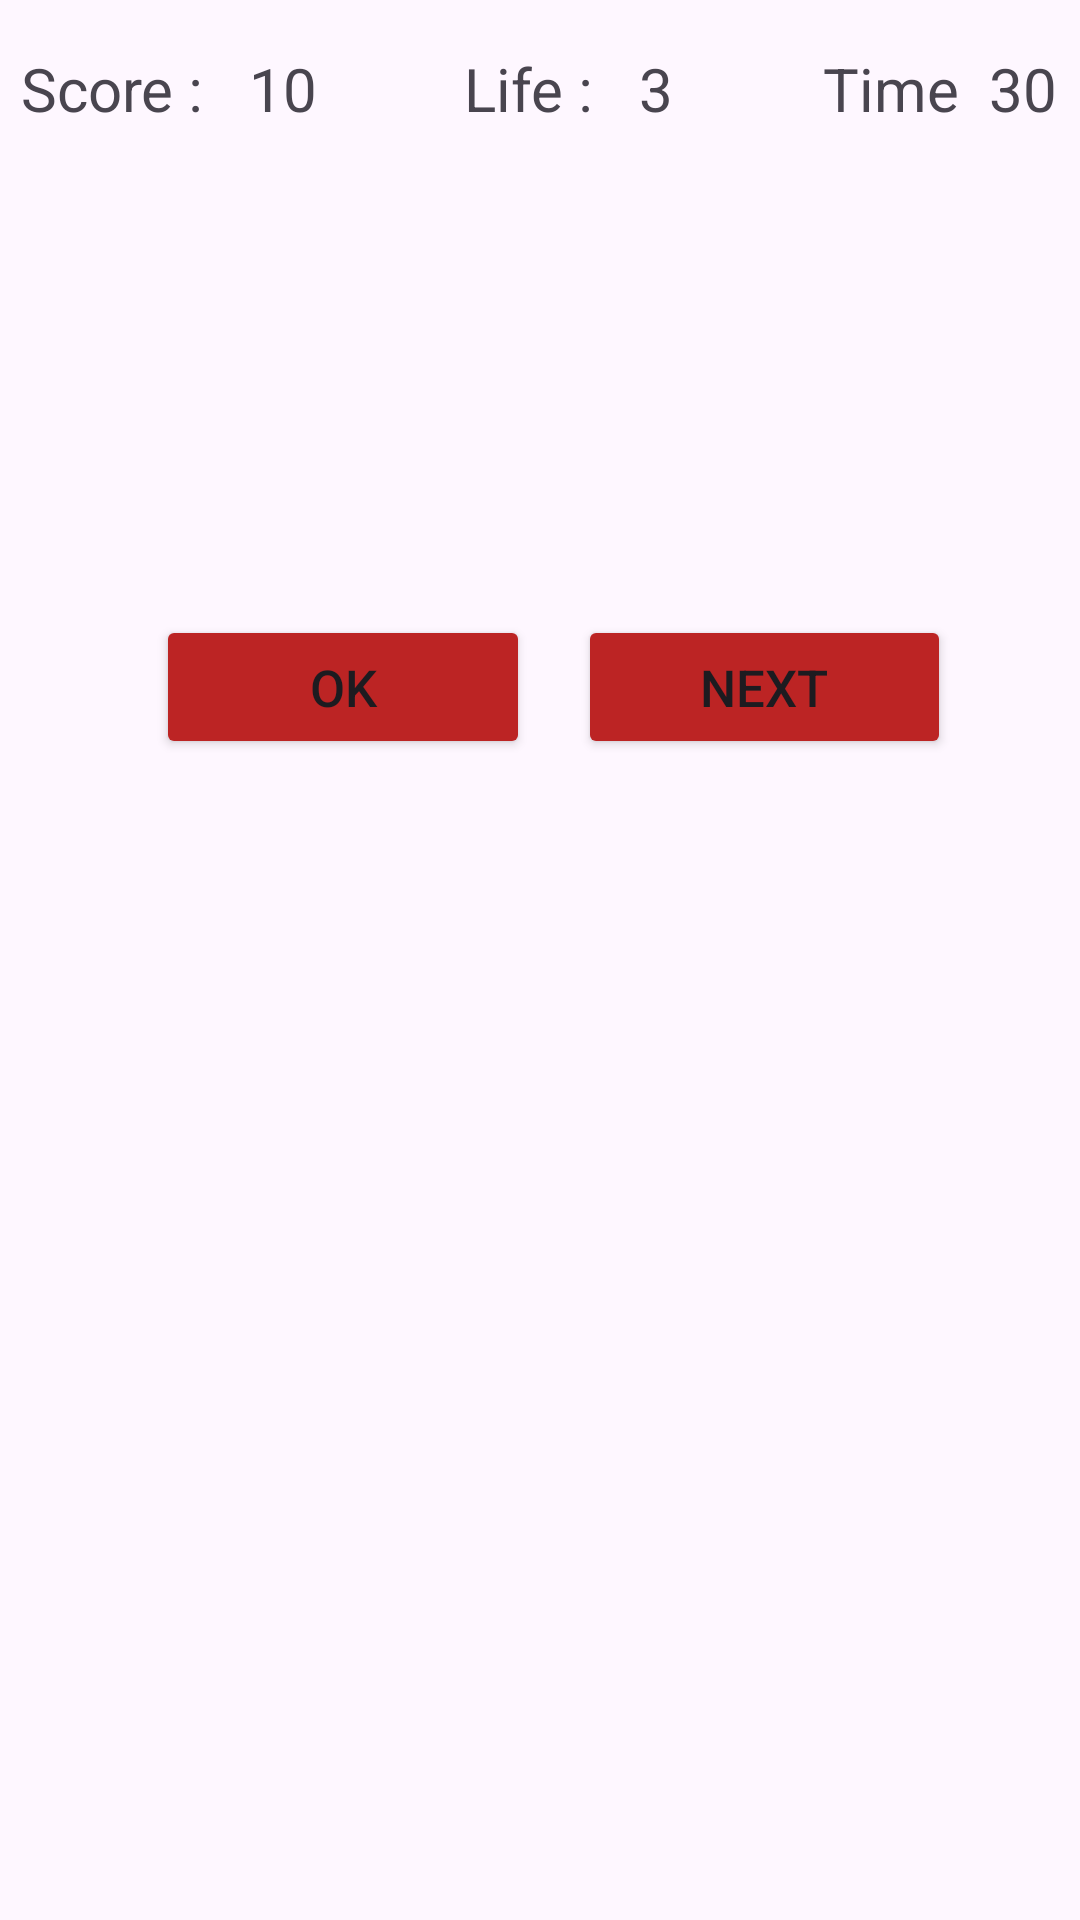

Produce the Android XML layout that renders to this screen, including the resource entries it uses.
<!-- AndroidManifest.xml: application theme Theme.ClassGame -->
<!-- res/layout/activity_main2.xml -->
<?xml version="1.0" encoding="utf-8"?>
<androidx.constraintlayout.widget.ConstraintLayout xmlns:android="http://schemas.android.com/apk/res/android"
    xmlns:app="http://schemas.android.com/apk/res-auto"
    xmlns:tools="http://schemas.android.com/tools"
    android:id="@+id/main"
    android:layout_width="match_parent"
    android:layout_height="match_parent"
    tools:context=".MainActivity2">

    <Button
        android:id="@+id/exitBtn"
        android:layout_width="0dp"
        android:layout_height="wrap_content"
        android:layout_marginEnd="43dp"
        android:text="Next"
        android:backgroundTint="#BC2424"
        android:textSize="17sp"
        app:layout_constraintBaseline_toBaselineOf="@+id/againBtn"
        app:layout_constraintEnd_toEndOf="parent"
        app:layout_constraintStart_toEndOf="@+id/againBtn" />

    <androidx.constraintlayout.widget.ConstraintLayout
        android:id="@+id/combinedLayout"
        android:layout_width="0dp"
        android:layout_height="wrap_content"
        android:layout_marginTop="16dp"
        android:layout_marginBottom="35dp"
        android:orientation="horizontal"
        app:layout_constraintBottom_toTopOf="@+id/questionView"
        app:layout_constraintEnd_toEndOf="parent"
        app:layout_constraintStart_toStartOf="parent"
        app:layout_constraintTop_toTopOf="parent">

        
        <LinearLayout
            android:id="@+id/scoreLayout"
            android:layout_width="0dp"
            android:layout_height="wrap_content"
            android:layout_marginEnd="10dp"
            android:gravity="center"
            android:orientation="horizontal"
            app:layout_constraintEnd_toStartOf="@+id/lifeLayout"
            app:layout_constraintStart_toStartOf="parent"
            app:layout_constraintTop_toTopOf="parent">

            <TextView
                android:id="@+id/score"
                android:layout_width="wrap_content"
                android:layout_height="wrap_content"
                android:text="Score : "
                android:textSize="20sp" />

            <TextView
                android:id="@+id/scoreNumber"
                android:layout_width="wrap_content"
                android:layout_height="wrap_content"
                android:layout_marginStart="10dp"
                android:text="10"
                android:textSize="20sp" />

        </LinearLayout>

        
        <LinearLayout
            android:id="@+id/lifeLayout"
            android:layout_width="0dp"
            android:layout_height="wrap_content"
            android:layout_marginEnd="11dp"
            android:gravity="center"
            android:orientation="horizontal"
            app:layout_constraintEnd_toStartOf="@+id/timeLayout"
            app:layout_constraintStart_toEndOf="@+id/scoreLayout"
            app:layout_constraintTop_toTopOf="parent">

            <TextView
                android:id="@+id/life"
                android:layout_width="wrap_content"
                android:layout_height="wrap_content"
                android:layout_marginStart="20dp"
                android:text="Life : "
                android:textSize="20sp" />

            <TextView
                android:id="@+id/lifeNumber"
                android:layout_width="wrap_content"
                android:layout_height="wrap_content"
                android:layout_marginStart="10dp"
                android:text="3"
                android:textSize="20sp" />

        </LinearLayout>

        
        <LinearLayout
            android:id="@+id/timeLayout"
            android:layout_width="0dp"
            android:layout_height="wrap_content"
            android:gravity="center"
            android:orientation="horizontal"
            app:layout_constraintEnd_toEndOf="parent"
            app:layout_constraintStart_toEndOf="@+id/lifeLayout"
            app:layout_constraintTop_toTopOf="parent">

            <TextView
                android:id="@+id/time"
                android:layout_width="wrap_content"
                android:layout_height="wrap_content"
                android:layout_marginStart="20dp"
                android:text="Time"
                android:textSize="20sp" />

            <TextView
                android:id="@+id/timeNumber"
                android:layout_width="wrap_content"
                android:layout_height="wrap_content"
                android:layout_marginStart="10dp"
                android:text="30"
                android:textSize="20sp" />

        </LinearLayout>

    </androidx.constraintlayout.widget.ConstraintLayout>

    <Button
        android:id="@+id/againBtn"
        android:layout_width="0dp"
        android:layout_height="wrap_content"
        android:layout_marginStart="52dp"
        android:layout_marginEnd="16dp"
        android:layout_marginBottom="387dp"
        android:text="Ok"
        android:backgroundTint="#BC2424"
        android:textSize="17sp"
        app:layout_constraintBottom_toBottomOf="parent"
        app:layout_constraintEnd_toStartOf="@+id/exitBtn"
        app:layout_constraintStart_toStartOf="parent"
        app:layout_constraintTop_toBottomOf="@+id/solutionView" />

    <TextView
        android:id="@+id/questionView"
        android:layout_width="0dp"
        android:layout_height="0dp"
        android:layout_marginEnd="18dp"
        android:layout_marginBottom="17dp"
        android:background="#DDCFCF"
        android:gravity="center"
        android:text="Question"
        android:textSize="20sp"
        app:layout_constraintBottom_toTopOf="@+id/solutionView"
        app:layout_constraintEnd_toEndOf="parent"
        app:layout_constraintStart_toStartOf="@+id/solutionView"
        app:layout_constraintTop_toBottomOf="@+id/combinedLayout" />

    <EditText
        android:id="@+id/solutionView"
        android:layout_width="0dp"
        android:layout_height="0dp"
        android:layout_marginStart="34dp"
        android:layout_marginTop="16dp"
        android:layout_marginEnd="34dp"
        android:layout_marginBottom="121dp"
        android:background="#DDCFCF"
        android:gravity="center"
        android:hint="Enter your answer"
        android:imeOptions="flagNoEnterAction"
        android:inputType="text|textMultiLine"
        android:textSize="20sp"
        app:layout_constraintBottom_toTopOf="@+id/againBtn"
        app:layout_constraintEnd_toEndOf="parent"
        app:layout_constraintHorizontal_bias="1.0"
        app:layout_constraintStart_toStartOf="parent"
        app:layout_constraintTop_toBottomOf="@+id/questionView" />

</androidx.constraintlayout.widget.ConstraintLayout>
<!-- resources referenced by this layout -->
<resources>
  <style name="Theme.ClassGame" parent="Base.Theme.ClassGame" />
  <style name="Base.Theme.ClassGame" parent="Theme.Material3.DayNight.NoActionBar">
          
          
      </style>
</resources>
